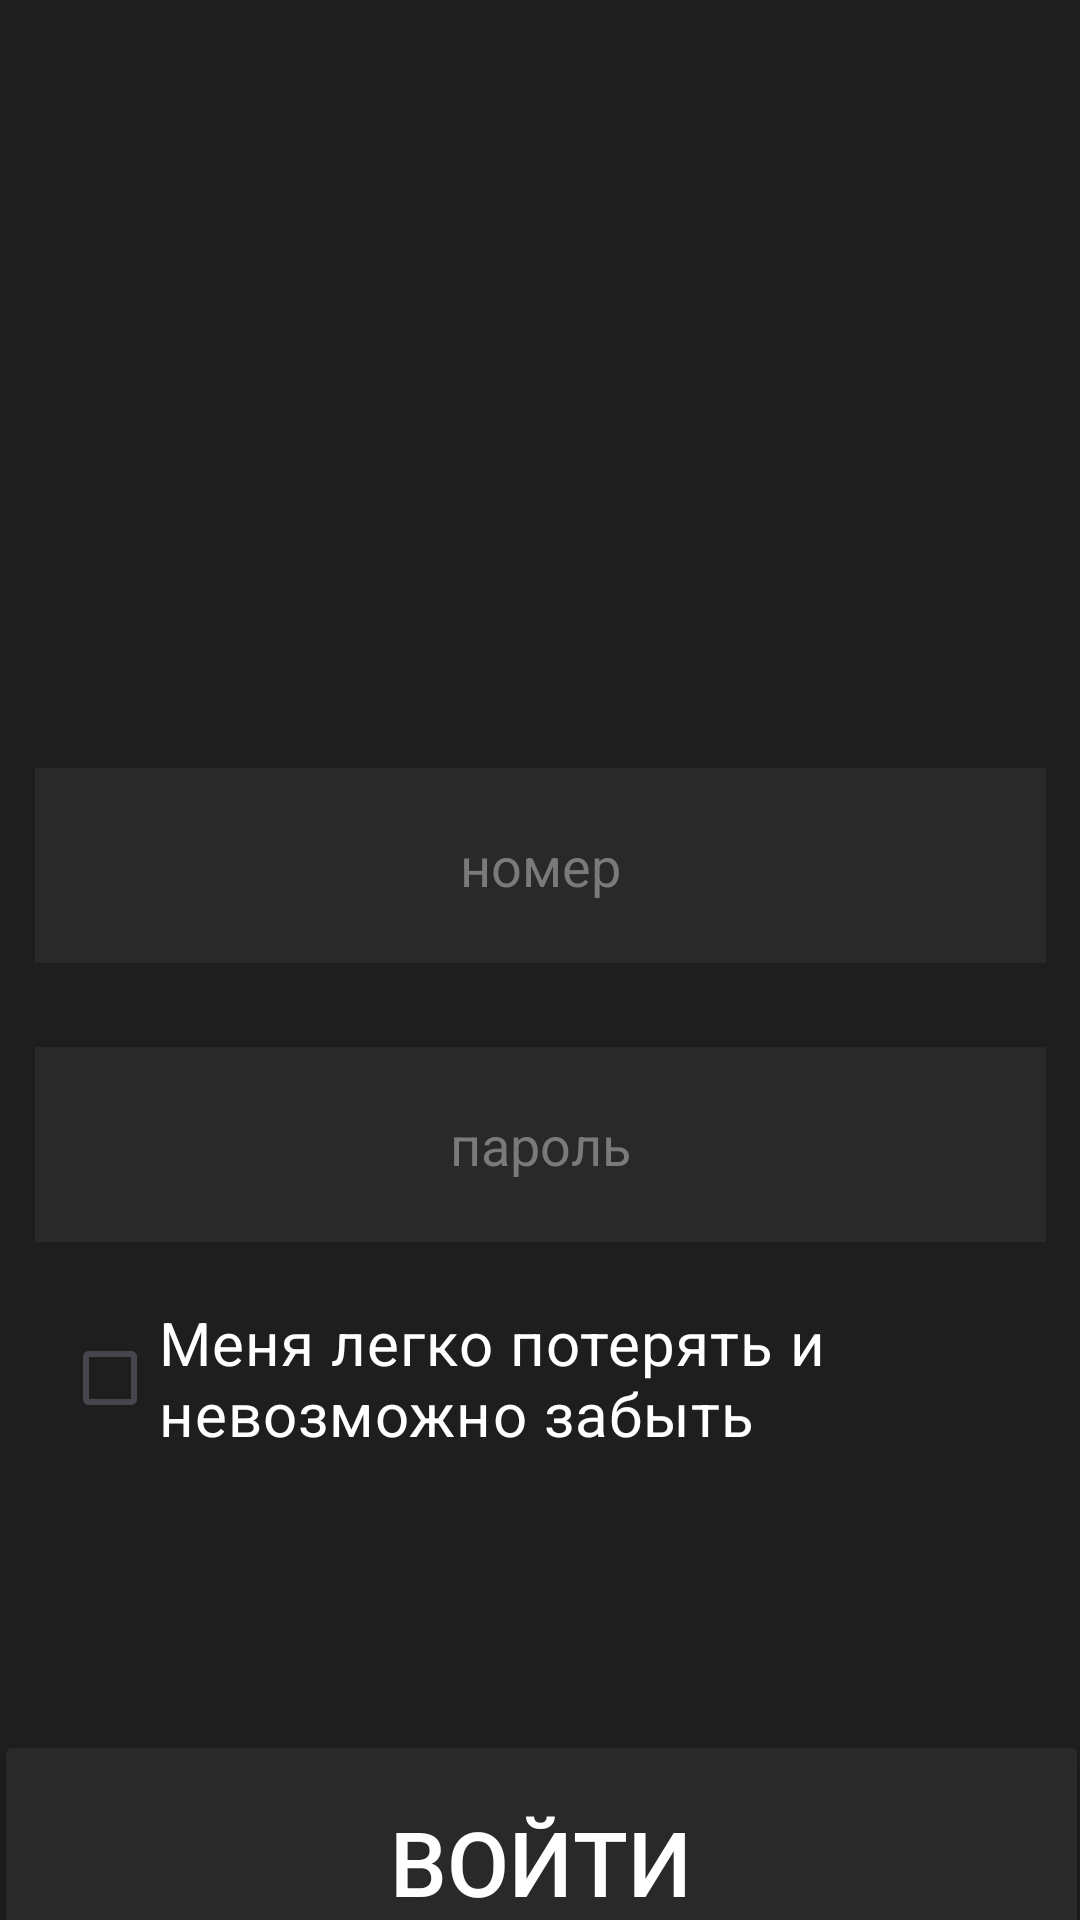

Android layout source for this screen:
<!-- AndroidManifest.xml: application theme Theme.PUNK_JV -->
<!-- res/layout/activity_input.xml -->
<?xml version="1.0" encoding="utf-8"?>
<androidx.constraintlayout.widget.ConstraintLayout xmlns:android="http://schemas.android.com/apk/res/android"
    xmlns:app="http://schemas.android.com/apk/res-auto"
    xmlns:tools="http://schemas.android.com/tools"
    android:layout_width="match_parent"
    android:layout_height="match_parent"
    android:background="@color/strangeBlack"
    tools:context=".activities.InputActivity">

    <EditText
        android:id="@+id/input_text_number"
        android:layout_width="337dp"
        android:layout_height="65dp"
        android:layout_marginTop="256dp"
        android:background="@color/strangeLowBlack"
        android:gravity="center"
        android:hint="номер"
        android:textCursorDrawable="@drawable/custon_cursor"
        android:inputType="phone"
        android:textColor="@color/white"
        android:textColorHint="@color/hintColor"
        app:layout_constraintEnd_toEndOf="parent"
        app:layout_constraintStart_toStartOf="parent"
        app:layout_constraintTop_toTopOf="parent" />

    <EditText
        android:id="@+id/input_text_password"
        android:layout_width="337dp"
        android:layout_height="65dp"
        android:layout_marginTop="28dp"
        android:textCursorDrawable="@drawable/custon_cursor"
        android:background="@color/strangeLowBlack"
        android:gravity="center"
        android:hint="пароль"
        android:inputType="textPersonName"
        android:padding="15dp"
        android:textColor="@color/white"
        android:textColorHint="@color/hintColor"
        app:layout_constraintEnd_toEndOf="parent"
        app:layout_constraintStart_toStartOf="parent"
        app:layout_constraintTop_toBottomOf="@+id/input_text_number" />

    <CheckBox
        android:id="@+id/rememberUser_CheckBox"
        style="@style/Material.Drawable.CheckBox"
        android:layout_width="295dp"
        android:layout_height="wrap_content"
        android:layout_below="@+id/input_text_password"
        android:layout_alignParentEnd="true"
        android:layout_marginTop="20dp"
        android:text="Меня легко потерять и невозможно забыть"
        android:textAllCaps="false"
        android:textColor="@color/white"
        android:textSize="20dp"
        app:layout_constraintEnd_toEndOf="parent"
        app:layout_constraintHorizontal_bias="0.318"
        app:layout_constraintStart_toStartOf="parent"
        app:layout_constraintTop_toBottomOf="@+id/input_text_password" />

    <Button
        android:id="@+id/in_button"
        android:layout_width="365dp"
        android:layout_height="88dp"
        android:layout_alignParentStart="true"
        android:layout_alignParentBottom="true"
        android:layout_marginTop="92dp"
        android:backgroundTint="@color/strangeLowBlack"
        android:onClick="displayClick"
        android:padding="20dp"
        android:text="войти"
        android:textColor="@color/white"
        android:textSize="30dp"
        app:layout_constraintEnd_toEndOf="parent"
        app:layout_constraintStart_toStartOf="parent"
        app:layout_constraintTop_toBottomOf="@+id/rememberUser_CheckBox" />

</androidx.constraintlayout.widget.ConstraintLayout>
<!-- resources referenced by this layout -->
<resources>
  <color name="hintColor">#7A7A7A</color>
  <color name="strangeBlack">#1E1E1E</color>
  <color name="strangeLowBlack">#292929</color>
  <color name="white">#FFFFFFFF</color>
  <!-- drawable custon_cursor (drawable) -->
  <?xml version="1.0" encoding="utf-8"?>
  <shape xmlns:android="http://schemas.android.com/apk/res/android" >
      <size android:width="3dp" />
      <solid android:color="@color/strangeYellow"  />
  </shape>
  <style name="Theme.PUNK_JV" parent="Base.Theme.PUNK_JV" />
  <color name="strangeYellow">#FCA351</color>
  <style name="Base.Theme.PUNK_JV" parent="Theme.Material3.DayNight.NoActionBar">
          <item name="background">@color/strangeLowBlack</item>
          <item name="colorPrimary">@color/strangeBlack</item>
          <item name="colorPrimaryDark">@color/strangeBlack</item>
          <item name="colorAccent">@color/strangeBlack</item>
          <item name="android:windowTranslucentNavigation">true</item>
          <item name="android:navigationBarColor">@color/strangeBlack</item>
      </style>
</resources>
